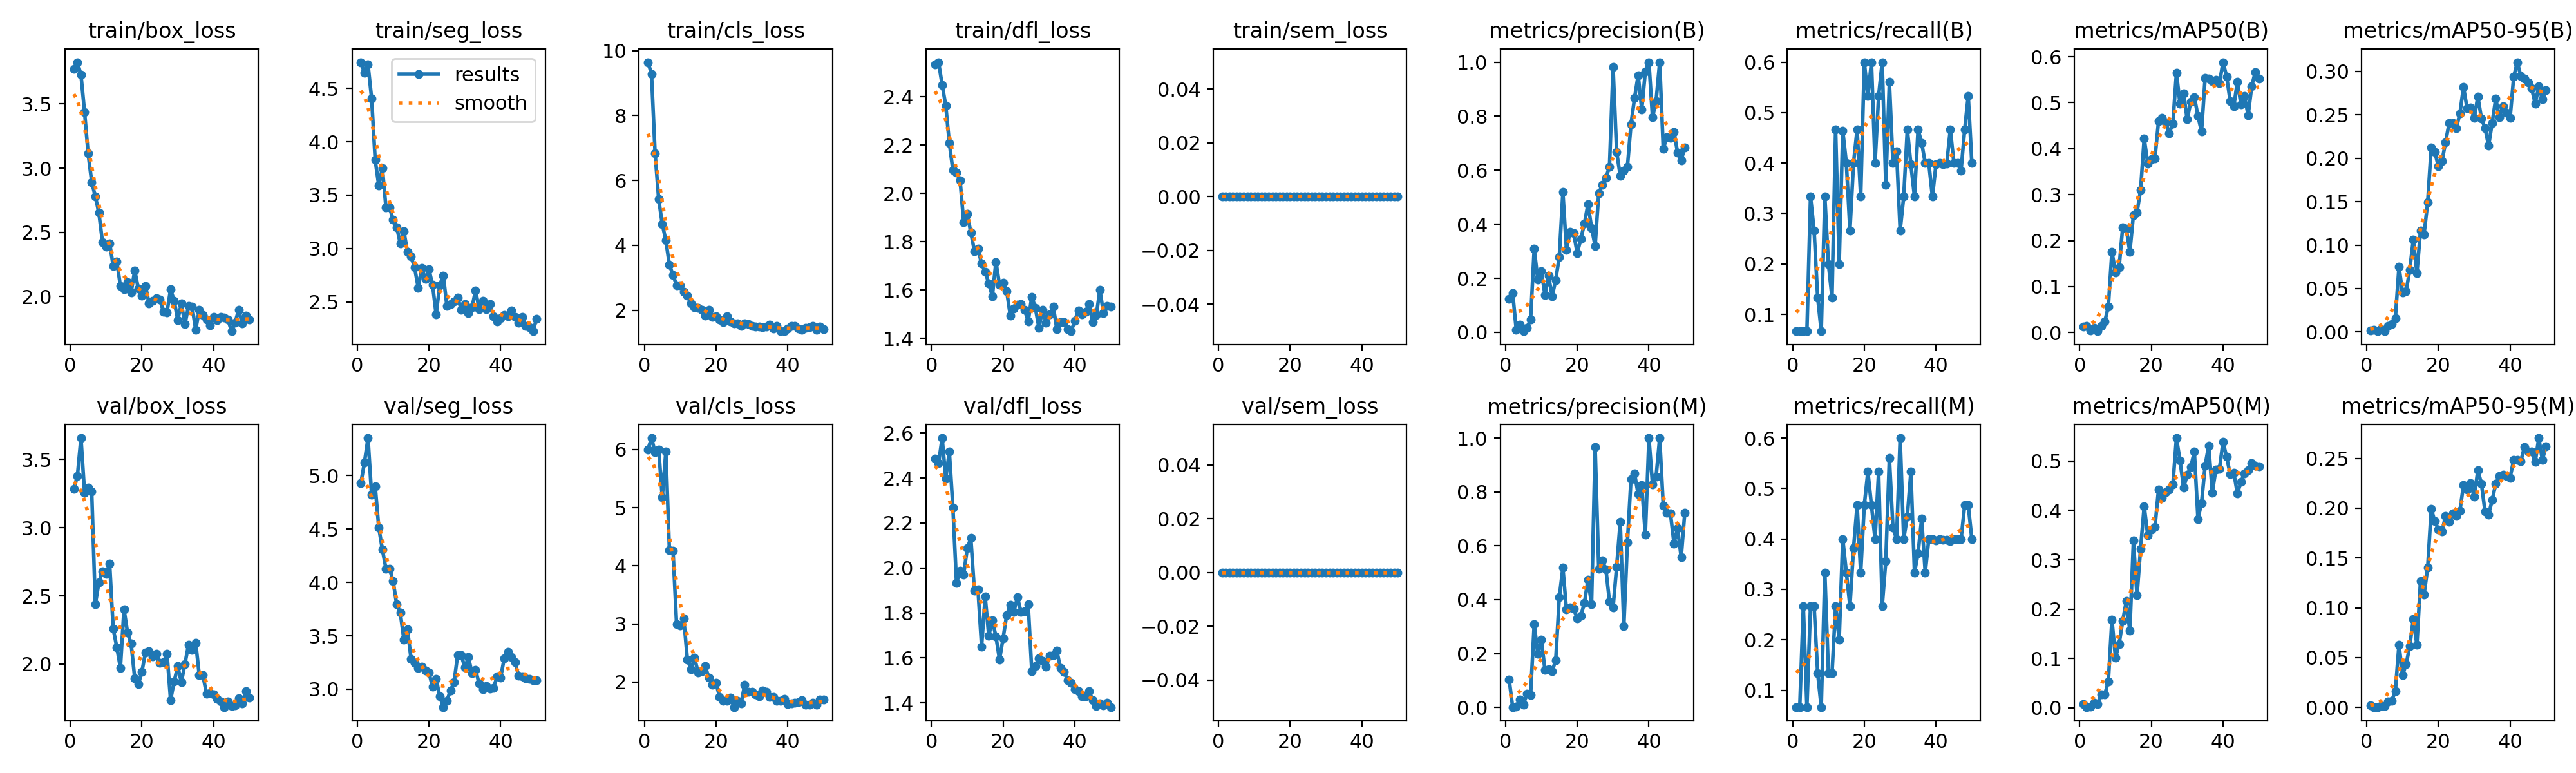

Values plotted in this chart, from the file beside it:
epoch, time, train/box_loss, train/seg_loss, train/cls_loss, train/dfl_loss, train/sem_loss, metrics/precision(B), metrics/recall(B), metrics/mAP50(B), metrics/mAP50-95(B), metrics/precision(M), metrics/recall(M), metrics/mAP50(M), metrics/mAP50-95(M), val/box_loss, val/seg_loss, val/cls_loss, val/dfl_loss, val/sem_loss, lr/pg0, lr/pg1, lr/pg2, lr/pg3
1, 4.276, 3.773, 4.747, 9.642, 2.533, 0, 0.1236, 0.06667, 0.01328, 0.00143, 0.1042, 0.06667, 0.00816, 0.00234, 3.285, 4.928, 6.001, 2.486, 0, 0.001946, 0.0006486, 0.001946, 0.0006486
2, 8.541, 3.825, 4.649, 9.286, 2.544, 0, 0.1457, 0.06667, 0.01377, 0.00278, 0.00106, 0.06667, 0.00152, 0.00032, 3.378, 5.121, 6.198, 2.466, 0, 0.003868, 0.001289, 0.003868, 0.001289
3, 12.28, 3.727, 4.724, 6.832, 2.45, 0, 0.00914, 0.06667, 0.00453, 0.00112, 0.00345, 0.2667, 0.00204, 0.00033, 3.657, 5.351, 5.952, 2.578, 0, 0.00571, 0.001904, 0.00571, 0.001904
4, 16.71, 3.438, 4.408, 5.423, 2.364, 0, 0.02918, 0.06667, 0.01073, 0.00344, 0.0296, 0.06667, 0.01039, 0.00137, 3.257, 4.818, 6.001, 2.397, 0, 0.005644, 0.001881, 0.005644, 0.001881
5, 21.21, 3.113, 3.83, 4.654, 2.209, 0, 0.00407, 0.3333, 0.00291, 0.00082, 0.01092, 0.2667, 0.00764, 0.00116, 3.294, 4.899, 5.18, 2.518, 0, 0.005525, 0.001842, 0.005525, 0.001842
6, 25.31, 2.891, 3.589, 4.15, 2.096, 0, 0.01751, 0.2667, 0.01438, 0.00703, 0.05102, 0.2667, 0.02782, 0.0059, 3.263, 4.514, 5.964, 2.269, 0, 0.005406, 0.001802, 0.005406, 0.001802
7, 29.73, 2.78, 3.755, 3.395, 2.087, 0, 0.04623, 0.1333, 0.02384, 0.00934, 0.04623, 0.1333, 0.02668, 0.00669, 2.438, 4.309, 4.264, 1.933, 0, 0.005287, 0.001762, 0.005287, 0.001762
8, 34.18, 2.652, 3.385, 3.088, 2.055, 0, 0.3095, 0.06667, 0.05629, 0.01607, 0.3095, 0.06667, 0.05352, 0.01653, 2.6, 4.129, 4.259, 1.988, 0, 0.005168, 0.001723, 0.005168, 0.001723
9, 38.71, 2.424, 3.385, 2.769, 1.882, 0, 0.1957, 0.3333, 0.1759, 0.07502, 0.1991, 0.3333, 0.1786, 0.06301, 2.681, 4.129, 2.989, 1.971, 0, 0.00505, 0.001683, 0.00505, 0.001683
10, 43.11, 2.387, 3.268, 2.757, 1.914, 0, 0.2266, 0.2, 0.1312, 0.04524, 0.2509, 0.1333, 0.1014, 0.03245, 2.661, 4.012, 2.974, 2.087, 0, 0.004931, 0.001644, 0.004931, 0.001644
11, 47.12, 2.415, 3.199, 2.557, 1.839, 0, 0.1389, 0.1333, 0.1417, 0.04687, 0.1389, 0.1333, 0.1294, 0.04331, 2.736, 3.793, 3.092, 2.133, 0, 0.004812, 0.001604, 0.004812, 0.001604
12, 51.04, 2.237, 3.046, 2.455, 1.762, 0, 0.2085, 0.4667, 0.2283, 0.07142, 0.1413, 0.2667, 0.1755, 0.06129, 2.258, 3.717, 2.39, 1.898, 0, 0.004693, 0.001564, 0.004693, 0.001564
13, 55.01, 2.273, 3.16, 2.204, 1.771, 0, 0.1333, 0.2, 0.2265, 0.1062, 0.1333, 0.2, 0.2159, 0.08878, 2.124, 3.466, 2.221, 1.904, 0, 0.004574, 0.001525, 0.004574, 0.001525
14, 59.33, 2.083, 2.971, 2.092, 1.709, 0, 0.1935, 0.464, 0.1752, 0.06768, 0.1755, 0.4, 0.1558, 0.06266, 1.973, 3.561, 2.413, 1.651, 0, 0.004456, 0.001485, 0.004456, 0.001485
15, 63.33, 2.058, 2.925, 2.077, 1.676, 0, 0.2797, 0.4, 0.2558, 0.1168, 0.4084, 0.3333, 0.3387, 0.127, 2.403, 3.286, 2.169, 1.872, 0, 0.004337, 0.001446, 0.004337, 0.001446
16, 67.76, 2.111, 2.821, 2.005, 1.627, 0, 0.5187, 0.2667, 0.2615, 0.1126, 0.5187, 0.2667, 0.2277, 0.1132, 2.229, 3.247, 2.184, 1.699, 0, 0.004218, 0.001406, 0.004218, 0.001406
17, 71.66, 2.032, 2.633, 1.839, 1.574, 0, 0.3056, 0.4, 0.3098, 0.149, 0.3632, 0.3812, 0.3227, 0.1401, 2.149, 3.197, 2.271, 1.767, 0, 0.004099, 0.001366, 0.004099, 0.001366
18, 75.94, 2.204, 2.816, 2.003, 1.716, 0, 0.3715, 0.4667, 0.4228, 0.2127, 0.3715, 0.4667, 0.4085, 0.1993, 1.896, 3.209, 2.072, 1.696, 0, 0.00398, 0.001327, 0.00398, 0.001327
19, 80.25, 2.061, 2.714, 1.796, 1.622, 0, 0.3666, 0.3333, 0.3673, 0.2071, 0.3666, 0.3333, 0.3499, 0.1869, 1.852, 3.174, 1.953, 1.592, 0, 0.003862, 0.001287, 0.003862, 0.001287
20, 84.46, 2.005, 2.803, 1.806, 1.629, 0, 0.2933, 0.6, 0.3774, 0.1905, 0.3298, 0.4667, 0.3617, 0.1785, 1.944, 3.154, 1.984, 1.688, 0, 0.003743, 0.001248, 0.003743, 0.001248
21, 88.36, 2.082, 2.66, 1.71, 1.596, 0, 0.3448, 0.5333, 0.3786, 0.1966, 0.3396, 0.5333, 0.366, 0.1765, 2.087, 3.023, 1.741, 1.791, 0, 0.003624, 0.001208, 0.003624, 0.001208
22, 92.5, 1.945, 2.383, 1.635, 1.495, 0, 0.4022, 0.6, 0.4595, 0.2186, 0.3871, 0.4667, 0.4427, 0.1923, 2.094, 3.096, 1.673, 1.836, 0, 0.003505, 0.001168, 0.003505, 0.001168
23, 96.41, 1.965, 2.657, 1.805, 1.524, 0, 0.4745, 0.4, 0.4677, 0.2406, 0.4745, 0.4, 0.4256, 0.1863, 2.055, 2.936, 1.671, 1.805, 0, 0.003386, 0.001129, 0.003386, 0.001129
24, 100.8, 1.984, 2.747, 1.658, 1.54, 0, 0.3872, 0.5333, 0.4577, 0.2408, 0.3836, 0.5333, 0.4371, 0.195, 2.074, 2.833, 1.731, 1.87, 0, 0.003268, 0.001089, 0.003268, 0.001089
25, 105.1, 1.975, 2.461, 1.591, 1.541, 0, 0.3198, 0.6, 0.4337, 0.2347, 0.9675, 0.2667, 0.4423, 0.1921, 2.007, 2.894, 1.568, 1.804, 0, 0.003149, 0.00105, 0.003149, 0.00105
26, 109, 1.883, 2.482, 1.593, 1.518, 0, 0.5157, 0.3563, 0.4551, 0.2518, 0.5157, 0.3563, 0.4525, 0.1975, 2.014, 2.987, 1.671, 1.808, 0, 0.00303, 0.00101, 0.00303, 0.00101
27, 113.3, 1.877, 2.506, 1.511, 1.47, 0, 0.5453, 0.5606, 0.5648, 0.2821, 0.5453, 0.5606, 0.5467, 0.2231, 2.077, 3.066, 1.634, 1.838, 0, 0.002911, 0.0009704, 0.002911, 0.0009704
28, 117.8, 2.056, 2.543, 1.598, 1.572, 0, 0.5719, 0.4, 0.4974, 0.2575, 0.5127, 0.4221, 0.501, 0.2186, 1.737, 3.321, 1.955, 1.542, 0, 0.002792, 0.0009308, 0.002792, 0.0009308
29, 121.7, 1.967, 2.427, 1.571, 1.526, 0, 0.6129, 0.4236, 0.5202, 0.2588, 0.3927, 0.4, 0.4464, 0.225, 1.873, 3.322, 1.829, 1.563, 0, 0.002674, 0.0008912, 0.002674, 0.0008912
30, 125.7, 1.817, 2.48, 1.524, 1.443, 0, 0.9814, 0.2667, 0.4637, 0.2465, 0.371, 0.6, 0.4718, 0.2113, 1.984, 3.202, 1.834, 1.599, 0, 0.002555, 0.0008516, 0.002555, 0.0008516
31, 129.7, 1.946, 2.396, 1.496, 1.518, 0, 0.6669, 0.3333, 0.5025, 0.2712, 0.5224, 0.4, 0.4881, 0.2381, 1.867, 3.299, 1.786, 1.587, 0, 0.002436, 0.000812, 0.002436, 0.000812
32, 134.1, 1.784, 2.446, 1.49, 1.465, 0, 0.5801, 0.4667, 0.5125, 0.246, 0.689, 0.4446, 0.5188, 0.2247, 2.002, 3.151, 1.757, 1.562, 0, 0.002317, 0.0007724, 0.002317, 0.0007724
33, 137.9, 1.924, 2.608, 1.469, 1.499, 0, 0.5983, 0.3974, 0.4709, 0.2349, 0.3005, 0.5333, 0.3829, 0.1967, 2.141, 3.181, 1.851, 1.609, 0, 0.002198, 0.0007328, 0.002198, 0.0007328
34, 142, 1.922, 2.43, 1.49, 1.532, 0, 0.6127, 0.3333, 0.437, 0.2145, 0.6127, 0.3333, 0.4152, 0.1934, 2.105, 3.051, 1.834, 1.612, 0, 0.00208, 0.0006932, 0.00208, 0.0006932
35, 146, 1.741, 2.513, 1.56, 1.437, 0, 0.77, 0.4667, 0.5538, 0.2409, 0.8469, 0.3712, 0.4908, 0.2082, 2.158, 3.001, 1.743, 1.632, 0, 0.001961, 0.0006536, 0.001961, 0.0006536
36, 150.1, 1.895, 2.433, 1.435, 1.466, 0, 0.868, 0.4404, 0.5522, 0.2689, 0.868, 0.4404, 0.5314, 0.2244, 1.92, 3.031, 1.74, 1.555, 0, 0.001842, 0.000614, 0.001842, 0.000614
37, 154.4, 1.858, 2.476, 1.521, 1.466, 0, 0.952, 0.4, 0.5474, 0.247, 0.7913, 0.3333, 0.4365, 0.2323, 1.922, 3.005, 1.673, 1.538, 0, 0.001723, 0.0005744, 0.001723, 0.0005744
38, 158.3, 1.822, 2.368, 1.352, 1.439, 0, 0.8252, 0.4, 0.55, 0.2599, 0.8252, 0.4, 0.4832, 0.2339, 1.784, 3.012, 1.674, 1.502, 0, 0.001604, 0.0005348, 0.001604, 0.0005348
39, 162.3, 1.777, 2.314, 1.363, 1.429, 0, 0.965, 0.3333, 0.5428, 0.2522, 0.6409, 0.4, 0.4847, 0.2326, 1.787, 3.119, 1.71, 1.489, 0, 0.001486, 0.0004952, 0.001486, 0.0004952
40, 166.3, 1.841, 2.345, 1.435, 1.472, 0, 1, 0.3972, 0.5881, 0.2468, 1, 0.3972, 0.539, 0.2306, 1.779, 3.11, 1.615, 1.46, 0, 0.001367, 0.0004556, 0.001367, 0.0004556
41, 170.3, 1.814, 2.379, 1.509, 1.516, 0, 0.7957, 0.4, 0.5571, 0.2938, 0.829, 0.4, 0.5083, 0.2487, 1.747, 3.291, 1.63, 1.453, 0, 0.001248, 0.000416, 0.001248, 0.000416
42, 174.4, 1.84, 2.362, 1.52, 1.499, 0, 0.8563, 0.3977, 0.503, 0.3107, 0.8563, 0.3977, 0.4735, 0.2481, 1.725, 3.35, 1.637, 1.43, 0, 0.001129, 0.0003764, 0.001129, 0.0003764
43, 178.7, 1.838, 2.421, 1.433, 1.511, 0, 1, 0.3986, 0.4918, 0.2948, 1, 0.3986, 0.4764, 0.2473, 1.685, 3.304, 1.655, 1.43, 0, 0.00101, 0.0003368, 0.00101, 0.0003368
44, 182.7, 1.821, 2.357, 1.393, 1.542, 0, 0.6787, 0.4667, 0.546, 0.2921, 0.748, 0.3962, 0.4345, 0.2615, 1.724, 3.251, 1.686, 1.452, 0, 0.0008916, 0.0002972, 0.0008916, 0.0002972
45, 186.5, 1.729, 2.303, 1.448, 1.466, 0, 0.7227, 0.4, 0.4961, 0.2878, 0.7227, 0.4, 0.4577, 0.257, 1.695, 3.128, 1.611, 1.412, 0, 0.0007728, 0.0002576, 0.0007728, 0.0002576
46, 190.3, 1.798, 2.358, 1.472, 1.496, 0, 0.7204, 0.4, 0.5141, 0.2806, 0.7204, 0.4, 0.4744, 0.2566, 1.699, 3.12, 1.612, 1.388, 0, 0.000654, 0.000218, 0.000654, 0.000218
47, 194.3, 1.896, 2.274, 1.52, 1.601, 0, 0.7422, 0.3855, 0.4727, 0.263, 0.6089, 0.4, 0.4819, 0.2464, 1.75, 3.103, 1.645, 1.397, 0, 0.0005352, 0.0001784, 0.0005352, 0.0001784
48, 198.2, 1.788, 2.261, 1.386, 1.505, 0, 0.6649, 0.4667, 0.5359, 0.2828, 0.6649, 0.4667, 0.4963, 0.2704, 1.71, 3.096, 1.604, 1.388, 0, 0.0004164, 0.0001388, 0.0004164, 0.0001388
49, 202.2, 1.852, 2.225, 1.498, 1.535, 0, 0.6367, 0.5333, 0.5671, 0.2678, 0.5571, 0.4667, 0.4903, 0.2484, 1.8, 3.084, 1.698, 1.4, 0, 0.0002976, 9.92e-05, 0.0002976, 9.92e-05
50, 206, 1.822, 2.337, 1.423, 1.531, 0, 0.6849, 0.4, 0.5527, 0.2784, 0.7227, 0.4, 0.4893, 0.2622, 1.752, 3.083, 1.696, 1.381, 0, 0.0001788, 5.96e-05, 0.0001788, 5.96e-05
